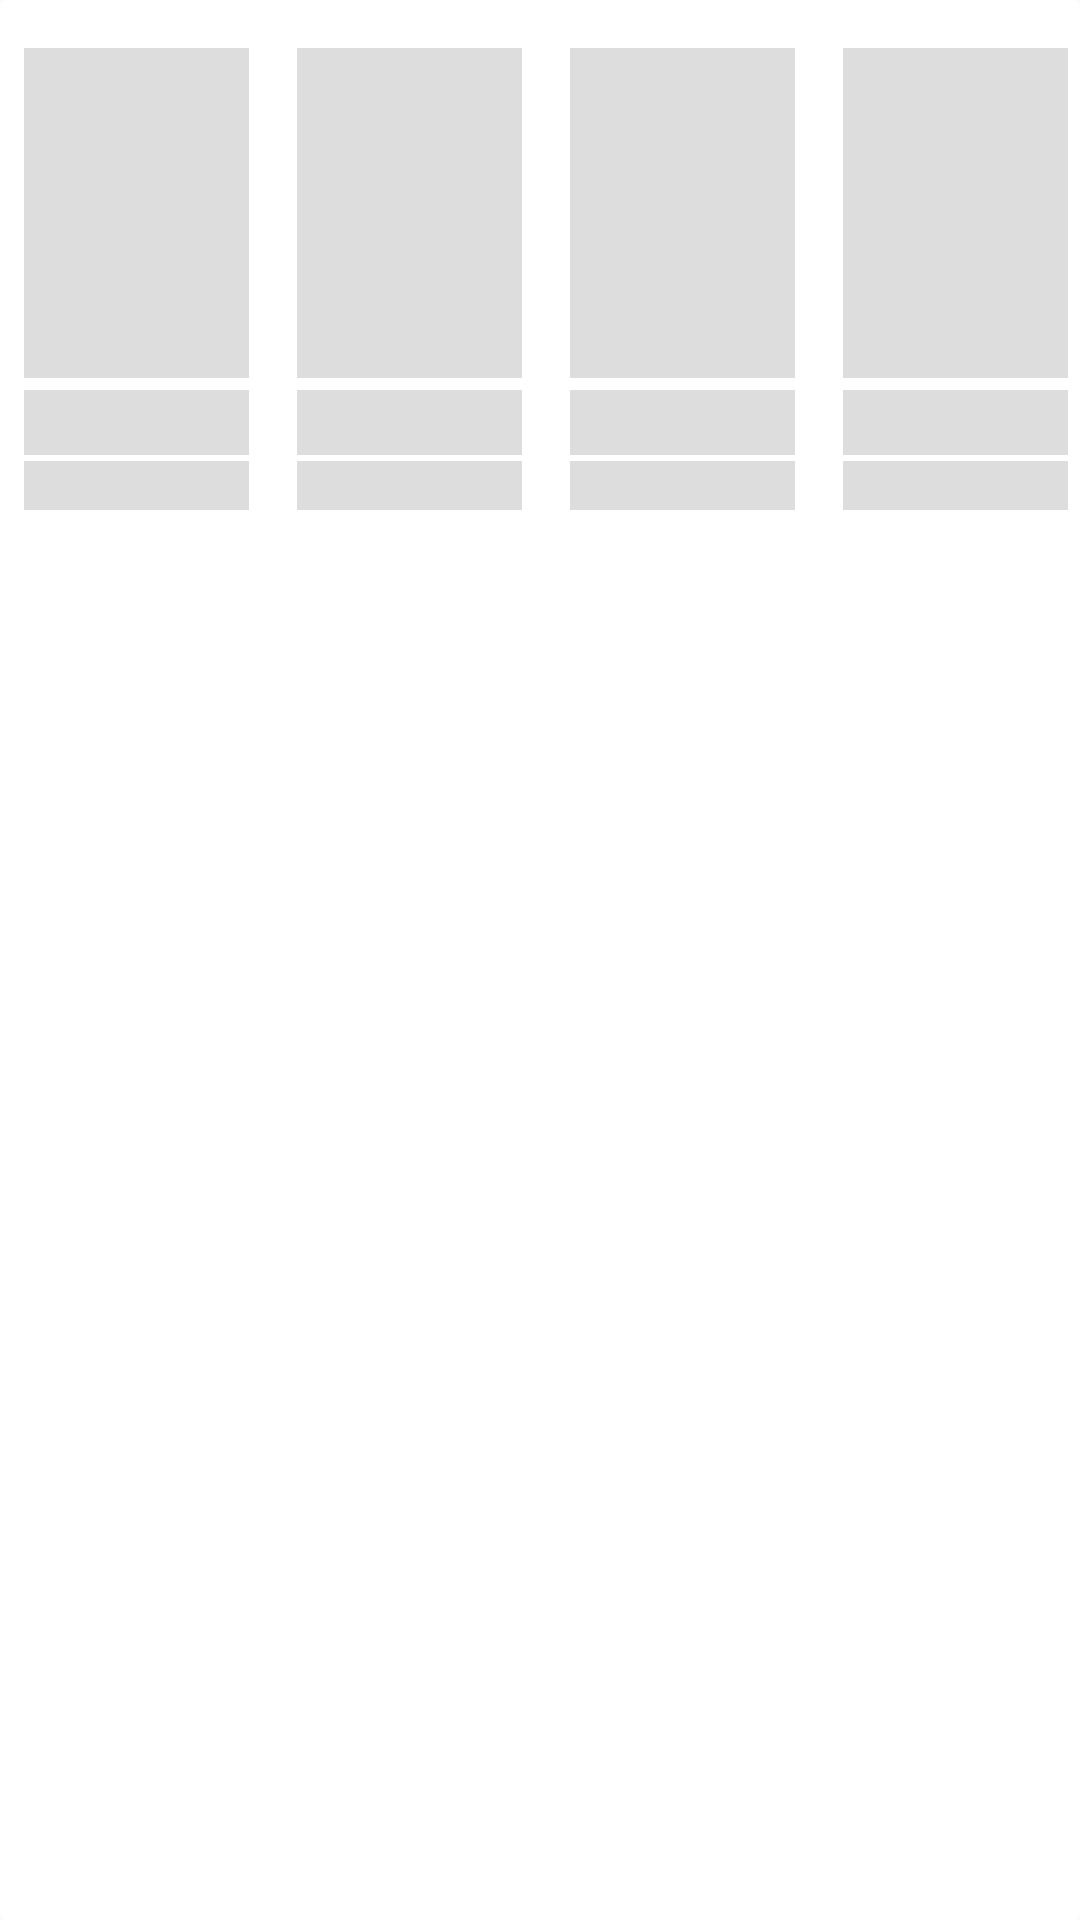

Produce the Android XML layout that renders to this screen, including the resource entries it uses.
<!-- AndroidManifest.xml: application theme AppTheme -->
<!-- res/layout/custom_book_home_shimmer.xml -->
<?xml version="1.0" encoding="utf-8"?>
<androidx.cardview.widget.CardView xmlns:android="http://schemas.android.com/apk/res/android"
    xmlns:card_view="http://schemas.android.com/apk/res-auto"
    xmlns:tools="http://schemas.android.com/tools"
    android:orientation="vertical"
    android:layout_width="match_parent"
    android:layout_height="wrap_content"
    android:layout_margin="6dp"
    card_view:cardElevation="0dp"
    android:id="@+id/book_layout">


    <androidx.constraintlayout.widget.ConstraintLayout
        android:layout_width="match_parent"
        android:layout_height="wrap_content">

        <TextView
            android:id="@+id/textview"
            style="@style/TextAppearance.AppCompat.Title"
            android:layout_width="200dp"
            android:layout_height="wrap_content"
            android:layout_marginStart="8dp"
            android:layout_marginLeft="8dp"
            android:fontFamily="@font/karla_regular"
            android:layout_marginTop="4dp"
            android:background="@color/colorShimmer"
            card_view:layout_constraintStart_toStartOf="parent"
            card_view:layout_constraintTop_toTopOf="parent"
            android:visibility="gone"/>

        <LinearLayout
            android:id="@+id/linearLayout"
            android:layout_width="wrap_content"
            android:layout_height="wrap_content"
            android:layout_marginTop="8dp"
            android:layout_marginBottom="18dp"
            android:orientation="vertical"
            android:paddingLeft="8dp"
            android:paddingTop="8dp"
            android:paddingRight="8dp"
            android:paddingBottom="12dp"
            card_view:layout_constraintBottom_toBottomOf="parent"
            card_view:layout_constraintStart_toStartOf="parent"
            card_view:layout_constraintTop_toBottomOf="@+id/textview">

            <ImageView
                android:layout_width="75dp"
                android:layout_height="110dp"
                android:background="@color/colorShimmer"
                android:src="@drawable/custom_cornered_image" />

            <TextView
                style="@style/TextAppearance.AppCompat.SearchResult.Subtitle"
                android:layout_width="match_parent"
                android:layout_height="wrap_content"
                android:layout_marginTop="4dp"
                android:fontFamily="@font/karla_regular"
                android:background="@color/colorShimmer"
                android:ellipsize="end"
                android:maxLines="1"
                android:text=""
                android:textStyle="bold" />

            <TextView
                style="@style/TextAppearance.AppCompat.Caption"
                android:layout_width="match_parent"
                android:layout_height="wrap_content"
                android:layout_marginTop="2dp"
                android:background="@color/colorShimmer"
                android:text=""
                android:fontFamily="@font/lato"
                android:textAllCaps="true" />


        </LinearLayout>

        <LinearLayout
            android:id="@+id/linearLayout2"
            android:layout_width="wrap_content"
            android:layout_height="wrap_content"
            android:layout_marginBottom="18dp"
            android:orientation="vertical"
            android:paddingLeft="8dp"
            android:paddingTop="8dp"
            android:paddingRight="8dp"
            android:paddingBottom="12dp"
            card_view:layout_constraintBottom_toBottomOf="parent"
            card_view:layout_constraintStart_toEndOf="@+id/linearLayout"
            card_view:layout_constraintTop_toTopOf="@+id/linearLayout">

            <ImageView
                android:layout_width="75dp"
                android:layout_height="110dp"
                android:background="@color/colorShimmer"
                android:src="@drawable/custom_cornered_image" />

            <TextView
                style="@style/TextAppearance.AppCompat.SearchResult.Subtitle"
                android:layout_width="match_parent"
                android:layout_height="wrap_content"
                android:layout_marginTop="4dp"
                android:background="@color/colorShimmer"
                android:ellipsize="end"
                android:maxLines="1"
                android:text=""
                android:fontFamily="@font/karla_regular"
                android:textStyle="bold" />

            <TextView
                style="@style/TextAppearance.AppCompat.Caption"
                android:layout_width="match_parent"
                android:layout_height="wrap_content"
                android:layout_marginTop="2dp"
                android:background="@color/colorShimmer"
                android:text=""
                android:fontFamily="@font/lato"
                android:textAllCaps="true" />


        </LinearLayout>


        <LinearLayout
            android:id="@+id/linearLayout3"
            android:layout_width="wrap_content"
            android:layout_height="wrap_content"
            android:layout_marginBottom="18dp"
            android:orientation="vertical"
            android:paddingLeft="8dp"
            android:paddingTop="8dp"
            android:paddingRight="8dp"
            android:paddingBottom="12dp"
            card_view:layout_constraintBottom_toBottomOf="parent"
            card_view:layout_constraintStart_toEndOf="@+id/linearLayout2"
            card_view:layout_constraintTop_toTopOf="@+id/linearLayout2">

            <ImageView
                android:layout_width="75dp"
                android:layout_height="110dp"
                android:background="@color/colorShimmer"
                android:src="@drawable/custom_cornered_image" />

            <TextView
                style="@style/TextAppearance.AppCompat.SearchResult.Subtitle"
                android:layout_width="match_parent"
                android:layout_height="wrap_content"
                android:layout_marginTop="4dp"
                android:background="@color/colorShimmer"
                android:ellipsize="end"
                android:maxLines="1"
                android:text=""
                android:fontFamily="@font/karla_regular"
                android:textStyle="bold" />

            <TextView
                style="@style/TextAppearance.AppCompat.Caption"
                android:layout_width="match_parent"
                android:layout_height="wrap_content"
                android:layout_marginTop="2dp"
                android:background="@color/colorShimmer"
                android:text=""
                android:fontFamily="@font/lato"
                android:textAllCaps="true" />


        </LinearLayout>

        <LinearLayout
            android:id="@+id/linearLayout4"
            android:layout_width="wrap_content"
            android:layout_height="wrap_content"
            android:layout_marginBottom="18dp"
            android:orientation="vertical"
            android:paddingLeft="8dp"
            android:paddingTop="8dp"
            android:paddingRight="8dp"
            android:paddingBottom="12dp"
            card_view:layout_constraintBottom_toBottomOf="parent"
            card_view:layout_constraintStart_toEndOf="@+id/linearLayout3"
            card_view:layout_constraintTop_toTopOf="@+id/linearLayout3">

            <ImageView
                android:layout_width="75dp"
                android:layout_height="110dp"
                android:background="@color/colorShimmer"
                android:src="@drawable/custom_cornered_image" />

            <TextView
                style="@style/TextAppearance.AppCompat.SearchResult.Subtitle"
                android:layout_width="match_parent"
                android:layout_height="wrap_content"
                android:layout_marginTop="4dp"
                android:background="@color/colorShimmer"
                android:ellipsize="end"
                android:maxLines="1"
                android:fontFamily="@font/karla_regular"
                android:text=""
                android:textStyle="bold" />

            <TextView
                style="@style/TextAppearance.AppCompat.Caption"
                android:layout_width="match_parent"
                android:layout_height="wrap_content"
                android:layout_marginTop="2dp"
                android:background="@color/colorShimmer"
                android:text=""
                android:fontFamily="@font/lato"
                android:textAllCaps="true" />


        </LinearLayout>

        <LinearLayout
            android:layout_width="wrap_content"
            android:layout_height="wrap_content"
            android:layout_marginBottom="18dp"
            android:orientation="vertical"
            android:paddingLeft="8dp"
            android:paddingTop="8dp"
            android:paddingRight="8dp"
            android:paddingBottom="12dp"
            card_view:layout_constraintBottom_toBottomOf="parent"
            card_view:layout_constraintStart_toEndOf="@+id/linearLayout4"
            card_view:layout_constraintTop_toTopOf="@+id/linearLayout4"
            card_view:layout_constraintVertical_bias="0.592">

            <ImageView
                android:layout_width="75dp"
                android:layout_height="110dp"
                android:background="@color/colorShimmer"
                android:src="@drawable/custom_cornered_image" />

            <TextView
                style="@style/TextAppearance.AppCompat.SearchResult.Subtitle"
                android:layout_width="match_parent"
                android:layout_height="wrap_content"
                android:layout_marginTop="4dp"
                android:background="@color/colorShimmer"
                android:ellipsize="end"
                android:maxLines="1"
                android:text=""
                android:fontFamily="@font/karla_regular"
                android:textStyle="bold" />

            <TextView
                style="@style/TextAppearance.AppCompat.Caption"
                android:layout_width="match_parent"
                android:layout_height="wrap_content"
                android:layout_marginTop="2dp"
                android:background="@color/colorShimmer"
                android:text=""
                android:fontFamily="@font/lato"
                android:textAllCaps="true" />
        </LinearLayout>
    </androidx.constraintlayout.widget.ConstraintLayout>
</androidx.cardview.widget.CardView>
<!-- resources referenced by this layout -->
<resources>
  <color name="colorShimmer">#dddddd</color>
  <!-- drawable custom_cornered_image (drawable) -->
  <?xml version="1.0" encoding="utf-8"?>
  <shape xmlns:android="http://schemas.android.com/apk/res/android"
      android:shape="rectangle">
  
      <corners
          android:radius="4dp"/>
  
  </shape>
  <style name="AppTheme" parent="Theme.AppCompat.Light.DarkActionBar">
          
          <item name="colorPrimary">@color/colorBlackBG</item>
          <item name="colorPrimaryDark">@color/colorBlackBG</item>
          <item name="colorAccent">@color/colorPrimary</item>
      </style>
  <color name="colorBlackBG">#121212</color>
  <color name="colorPrimary">#1089ff</color>
</resources>
